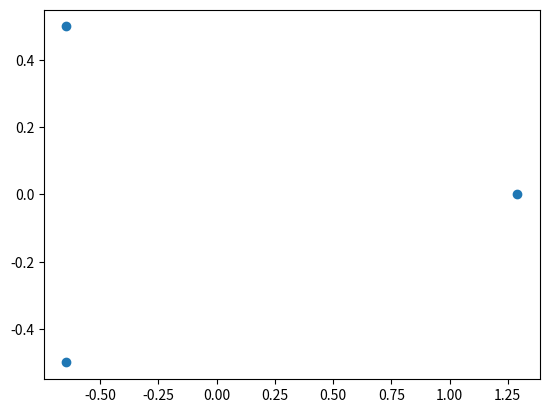

The script that saved this image:
# -----------------------------------------------------------------------------
# Copyright 2020 (C) Jeremy Fix
# Released under a BSD two-clauses license
#
# Reference: W.S. Torgerson (1952)
#            Multidimensional scaling: I. Theory and method.
#            Psychometrika, 17: 401-419.
# Dataset : Database of faces from AT&T Laboratories Cambridge
#           https://www.cl.cam.ac.uk/research/dtg/attarchive/facedatabase.html
# -----------------------------------------------------------------------------

import matplotlib.pyplot as plt
import numpy as np


class ClassicalMDS:

    def __init__(self, n_components):
        self.n_components = n_components

    def embed(self, delta):
        # Compute the Gram Matrix
        # by double centering the squared disimilarities
        n = delta.shape[0]
        H = np.eye(n) - 1/n * np.ones_like(d)
        G = -1./2. * H@(delta**2)@H

        # Compute the square root of the Gram matrix
        eigval, eigvec = np.linalg.eigh(G)

        if np.any(eigval < 0):
            print('''[WARNING] Some eigenvalues are non positive.
                  The computed reconstruction error only includes the positive
                  eigenvalues
                  ''')

        # It might be the eigenvalues are not all negative
        eigval[eigval < 0] = 0

        if np.any(eigval[-self.n_components:] < 0):
            print(f'''[ERROR] You want me to select {self.n_components}
                       but only {(eigval>0).sum()} are positive
                  ''')

        # The eigenvalues are ordered by increasing values
        # We keep the two largest
        embeddings = eigvec[:, -self.n_components:]
        eigvals = eigval[-self.n_components:]

        print(f'''Reconstruction error :
              {(1. - eigvals.sum()/eigval.sum())*100} %")''')

        for i in range(self.n_components):
            embeddings[:, i] *= np.sqrt(eigvals[i])

        return embeddings[:, ::-1], (1 - eigvals.sum()/eigval.sum())*100


if __name__ == '__main__':

    d = np.array([[0, 1, 2], [1, 0, 2], [2, 2, 0]])

    mds = ClassicalMDS(2)
    embedding, error = mds.embed(d)

    plt.figure()
    plt.scatter(embedding[:, 0], embedding[:, 1])
    plt.show()
